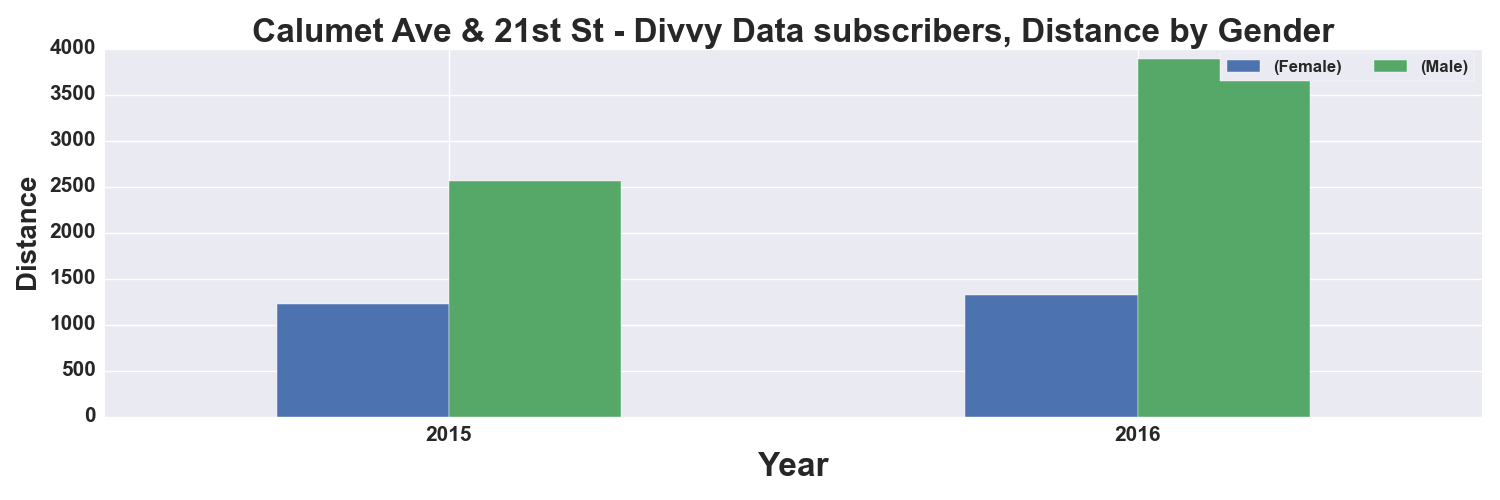

The table this chart was drawn from, first rows:
, START TIME YEAR, DISTANCE_Miles, DISTANCE_Miles
GENDER, , Female, Male
0, 2015, 1220, 2566
1, 2016, 1326, 3884
